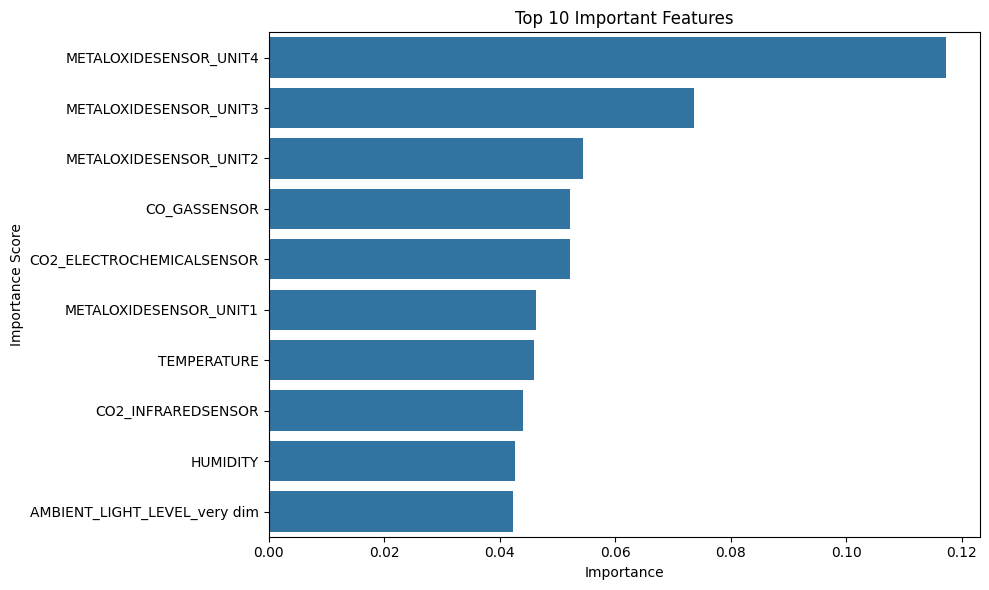

Data behind this chart, as committed beside it:
Feature, Importance
METALOXIDESENSOR_UNIT4, 0.1173
METALOXIDESENSOR_UNIT3, 0.0737
METALOXIDESENSOR_UNIT2, 0.0544
CO_GASSENSOR, 0.05225
CO2_ELECTROCHEMICALSENSOR, 0.05224
METALOXIDESENSOR_UNIT1, 0.04624
TEMPERATURE, 0.04592
CO2_INFRAREDSENSOR, 0.04398
HUMIDITY, 0.04269
AMBIENT_LIGHT_LEVEL_very dim, 0.04233
HVAC_OPERATION_MODE_maintenance mode, 0.04216
HVAC_OPERATION_MODE_heating active, 0.04142
AMBIENT_LIGHT_LEVEL_dim, 0.04101
TIME_OF_DAY_morning, 0.04055
TIME_OF_DAY_evening, 0.04037
TIME_OF_DAY_night, 0.0387
HVAC_OPERATION_MODE_eco mode, 0.03841
HVAC_OPERATION_MODE_ventilation only, 0.03816
HVAC_OPERATION_MODE_off, 0.03779
AMBIENT_LIGHT_LEVEL_moderate, 0.03739
AMBIENT_LIGHT_LEVEL_very bright, 0.03299
